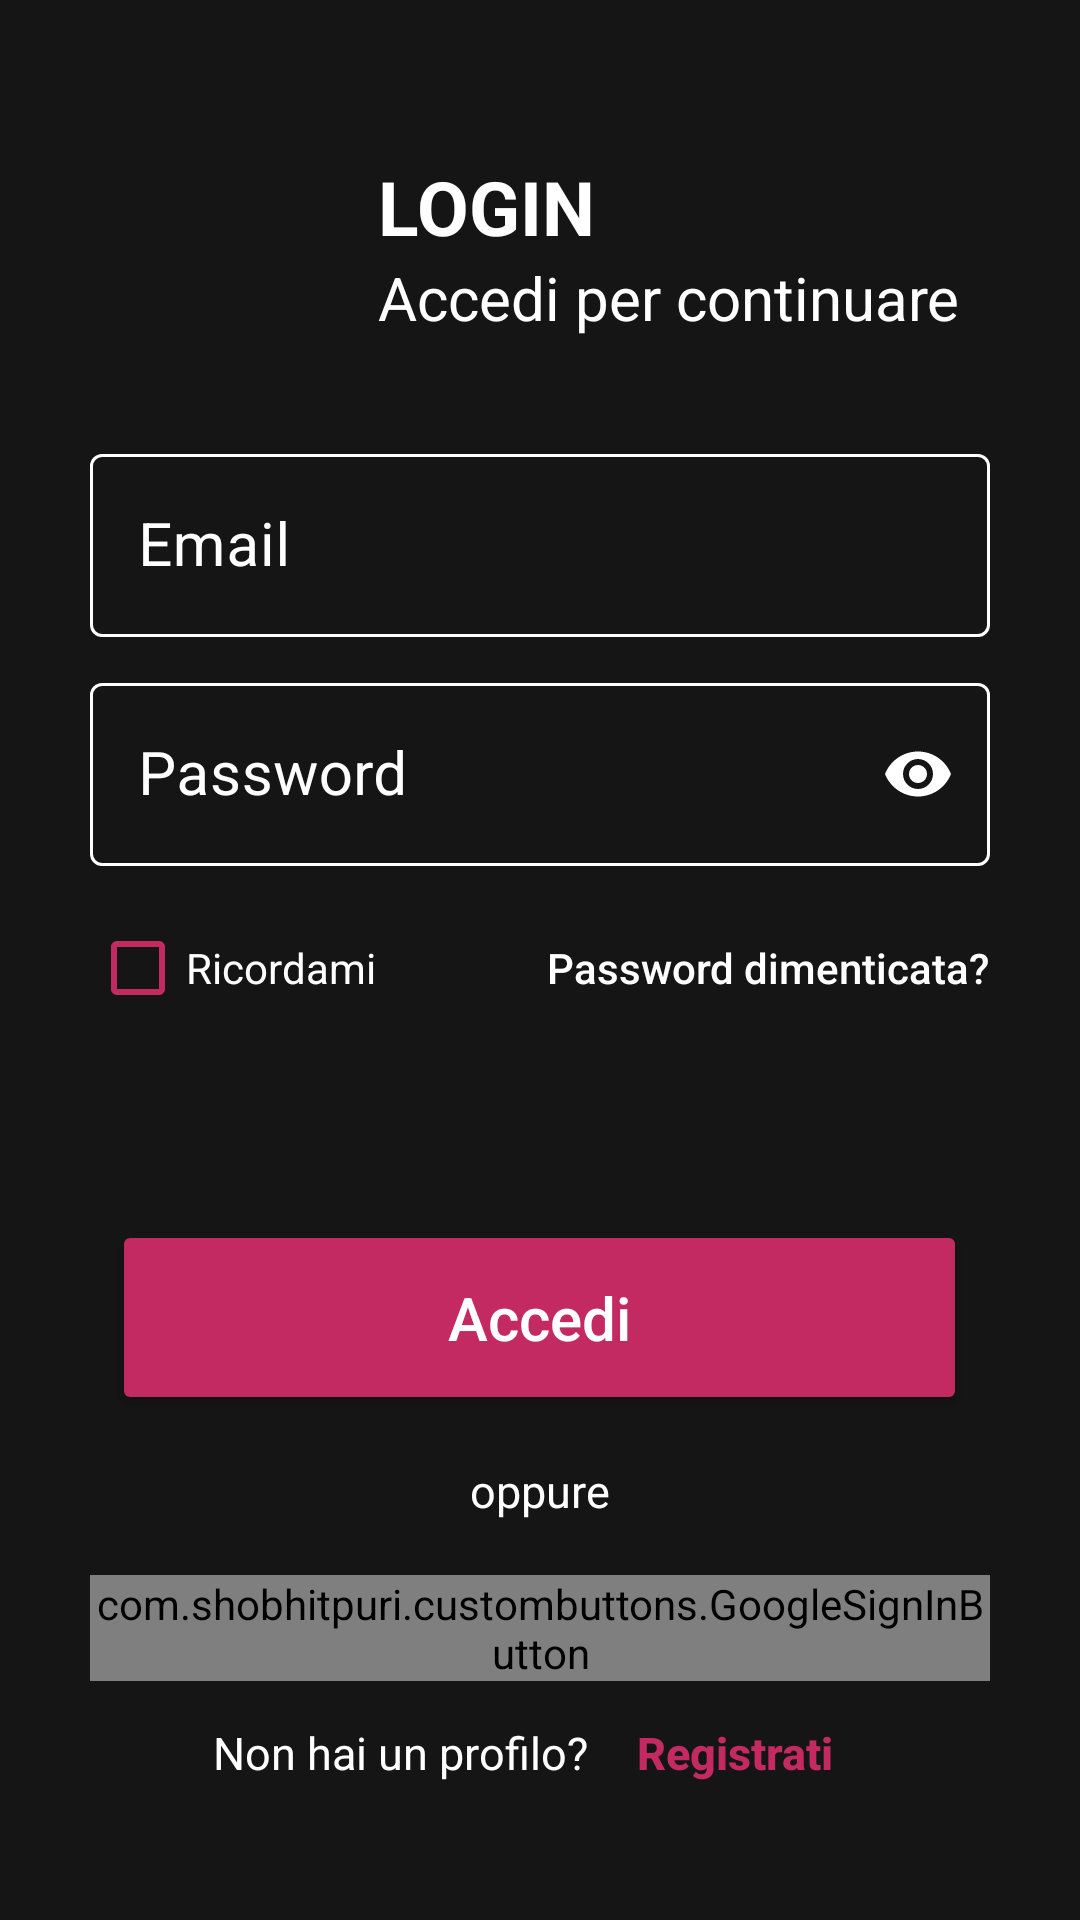

The Android layout XML behind this screen, and the referenced resources:
<!-- AndroidManifest.xml: application theme Theme.LetsDrink -->
<!-- res/layout/fragment_login.xml -->
<?xml version="1.0" encoding="utf-8"?>
<FrameLayout xmlns:android="http://schemas.android.com/apk/res/android"
    xmlns:app="http://schemas.android.com/apk/res-auto"
    xmlns:tools="http://schemas.android.com/tools"
    android:id="@+id/fragment_login"
    android:layout_width="match_parent"
    android:layout_height="match_parent"
    tools:context=".ui.profile.LoginFragment"
    android:background="@color/background_black">

    <ScrollView
        android:id="@+id/scrollView_login"
        android:layout_width="match_parent"
        android:layout_height="match_parent"
        tools:ignore="UselessParent">

        <androidx.constraintlayout.widget.ConstraintLayout
            android:id="@+id/constraint_login"
            android:layout_width="match_parent"
            android:layout_height="wrap_content">

            <LinearLayout
                android:id="@+id/linear_layout_login"
                android:layout_width="match_parent"
                android:layout_height="wrap_content"
                android:layout_marginTop="35dp"
                android:orientation="vertical"
                app:layout_constraintEnd_toEndOf="parent"
                app:layout_constraintStart_toStartOf="parent"
                app:layout_constraintTop_toTopOf="parent"
                android:layout_marginRight="30dp"
                android:layout_marginLeft="30dp">

                <androidx.constraintlayout.widget.ConstraintLayout
                    android:id="@+id/constraint_inner_login"
                    android:layout_width="wrap_content"
                    android:layout_height="wrap_content">

                    <ImageView
                        android:id="@+id/imageView_login_logo"
                        android:layout_width="86dp"
                        android:layout_height="91dp"
                        android:src="@drawable/gfx_cocktail_logo"
                        app:layout_constraintStart_toStartOf="parent"
                        app:layout_constraintTop_toTopOf="parent"
                        android:contentDescription="@string/lets_drink_logo" />

                    <TextView
                        android:id="@+id/text_login"
                        android:layout_width="wrap_content"
                        android:layout_height="wrap_content"
                        android:text="@string/header_login_caps_lock"
                        android:textColor="@color/white"
                        android:textSize="25sp"
                        android:textStyle="bold"
                        android:layout_marginTop="17dp"
                        android:layout_marginStart="10dp"
                        app:layout_constraintStart_toEndOf="@+id/imageView_login_logo"
                        app:layout_constraintTop_toTopOf="parent" />

                    <TextView
                        android:id="@+id/text_login_instructions"
                        android:layout_width="wrap_content"
                        android:layout_height="wrap_content"
                        android:text="@string/subtitle_login"
                        android:textColor="@color/white"
                        android:textSize="20sp"
                        android:layout_marginStart="10dp"
                        app:layout_constraintStart_toEndOf="@+id/imageView_login_logo"
                        app:layout_constraintTop_toBottomOf="@+id/text_login" />

                </androidx.constraintlayout.widget.ConstraintLayout>

                <com.google.android.material.textfield.TextInputLayout
                    android:id="@+id/text_layout_login_email"
                    style="@style/Widget.MaterialComponents.TextInputLayout.OutlinedBox"
                    android:layout_width="match_parent"
                    android:layout_height="wrap_content"
                    android:hint="@string/data_email"
                    android:textColorHint="@color/white"
                    app:hintTextColor="@color/white"
                    app:boxStrokeColor="@color/lipstick_fuchsia"
                    app:endIconMode="clear_text"
                    app:endIconTint="@color/white"
                    app:errorTextColor="@color/white"
                    app:boxStrokeWidthFocused="3dp"
                    android:layout_marginTop="20dp">

                <com.google.android.material.textfield.TextInputEditText
                    android:id="@+id/text_field_login_email"
                    android:layout_width="match_parent"
                    android:layout_height="wrap_content"
                    android:textCursorDrawable="@null"
                    android:inputType="textEmailAddress"
                    android:textColor="@color/white"
                    android:textSize="20sp" />
                </com.google.android.material.textfield.TextInputLayout>

                <com.google.android.material.textfield.TextInputLayout
                    android:id="@+id/text_layout_login_password"
                    style="@style/Widget.MaterialComponents.TextInputLayout.OutlinedBox"
                    android:layout_width="match_parent"
                    android:layout_height="wrap_content"
                    android:hint="@string/data_password"
                    android:textColorHint="@color/white"
                    app:hintTextColor="@color/white"
                    app:boxStrokeColor="@color/lipstick_fuchsia"
                    app:endIconTint="@color/white"
                    app:endIconMode="password_toggle"
                    app:errorTextColor="@color/white"
                    app:boxStrokeWidthFocused="3dp"
                    android:layout_marginTop="10dp">

                <com.google.android.material.textfield.TextInputEditText
                    android:id="@+id/text_field_login_password"
                    android:layout_width="match_parent"
                    android:layout_height="wrap_content"
                    android:textCursorDrawable="@null"
                    android:inputType="textPassword"
                    android:textColor="@color/white"
                    android:textSize="20sp" />
                </com.google.android.material.textfield.TextInputLayout>

                <androidx.constraintlayout.widget.ConstraintLayout
                    android:id="@+id/constraint_second_inner_login"
                    android:layout_width="match_parent"
                    android:layout_height="wrap_content"
                    android:layout_marginTop="10dp">

                    <CheckBox
                        android:id="@+id/checkbox_login_remember"
                        android:layout_width="wrap_content"
                        android:layout_height="wrap_content"
                        android:text="@string/value_remember_me"
                        android:textColor="@color/white"
                        android:textSize="14sp"
                        android:buttonTint="@color/lipstick_fuchsia"
                        app:layout_constraintBottom_toBottomOf="parent"
                        app:layout_constraintStart_toStartOf="parent"
                        app:layout_constraintTop_toTopOf="parent" />

                    <Button
                        android:id="@+id/button_login_forgot_password"
                        android:layout_width="wrap_content"
                        android:layout_height="wrap_content"
                        android:text="@string/value_forgot_password"
                        android:textAllCaps="false"
                        android:background="@drawable/button_background_transparent"
                        android:textColor="@drawable/button_link_color"
                        android:textSize="14sp"
                        app:layout_constraintBottom_toBottomOf="parent"
                        app:layout_constraintEnd_toEndOf="parent"
                        app:layout_constraintTop_toTopOf="parent"
                        style="?android:attr/borderlessButtonStyle"/>

                </androidx.constraintlayout.widget.ConstraintLayout>

                <Button
                    android:id="@+id/button_login_access"
                    android:layout_width="wrap_content"
                    android:layout_height="wrap_content"
                    android:backgroundTint="@color/lipstick_fuchsia"
                    android:text="@string/value_sign_in"
                    android:textSize="20sp"
                    android:textAllCaps="false"
                    android:height="65dp"
                    android:width="285dp"
                    android:layout_gravity="center"
                    android:layout_marginTop="60dp" />

                <TextView
                    android:id="@+id/text_login_or"
                    android:layout_width="wrap_content"
                    android:layout_height="wrap_content"
                    android:text="@string/value_or"
                    android:textSize="15sp"
                    android:textColor="@color/white"
                    android:layout_gravity="center"
                    android:layout_marginTop="15dp" />

                <com.shobhitpuri.custombuttons.GoogleSignInButton
                    android:id="@+id/button_login_google"
                    android:layout_width="wrap_content"
                    android:layout_height="wrap_content"
                    android:text="@string/value_sign_up_with_google"
                    android:textSize="100sp"
                    app:isDarkTheme="false"
                    android:height="60dp"
                    android:width="290dp"
                    android:layout_gravity="center"
                    android:layout_marginTop="18dp"/>

                <androidx.constraintlayout.widget.ConstraintLayout
                    android:id="@+id/constraint_third_inner_login"
                    android:layout_width="match_parent"
                    android:layout_height="match_parent">

                    <LinearLayout
                        android:id="@+id/linear_layout_second_login"
                        android:layout_width="wrap_content"
                        android:layout_height="wrap_content"
                        android:orientation="horizontal"
                        app:layout_constraintBottom_toBottomOf="parent"
                        app:layout_constraintEnd_toEndOf="parent"
                        app:layout_constraintStart_toStartOf="parent"
                        android:layout_marginBottom="8dp">

                        <TextView
                            android:id="@+id/text_login_registration_question"
                            android:layout_width="wrap_content"
                            android:layout_height="wrap_content"
                            android:text="@string/value_login_question"
                            android:textColor="@color/white"
                            android:textSize="15sp" />

                        <Button
                            android:id="@+id/button_login_sign_up"
                            android:layout_width="wrap_content"
                            android:layout_height="wrap_content"
                            android:text="@string/value_sign_up"
                            android:textSize="15sp"
                            android:textStyle="bold"
                            android:textAllCaps="false"
                            android:textColor="@drawable/button_link_switch_fragment_color"
                            android:background="@drawable/button_background_transparent"
                            android:layout_marginStart="5dp"/>

                    </LinearLayout>

                </androidx.constraintlayout.widget.ConstraintLayout>

            </LinearLayout>

        </androidx.constraintlayout.widget.ConstraintLayout>

    </ScrollView>

</FrameLayout>
<!-- resources referenced by this layout -->
<resources>
  <color name="background_black">#151515</color>
  <color name="lipstick_fuchsia">#C32A62</color>
  <color name="white">#FFFFFFFF</color>
  <!-- drawable button_background_transparent (drawable) -->
  <?xml version="1.0" encoding="utf-8"?>
  <shape android:shape="rectangle" xmlns:android="http://schemas.android.com/apk/res/android">
      <solid android:color="@android:color/transparent"/>
      </shape>
  <!-- drawable button_link_color (drawable) -->
  <?xml version="1.0" encoding="utf-8"?>
  <selector xmlns:android="http://schemas.android.com/apk/res/android">
      <item android:state_pressed="true" android:color="@color/light_gray"/>
  <item android:state_enabled="true" android:color="@color/white"/>
  <item android:state_enabled="false" android:color="@color/white"/>
      </selector>
  <!-- drawable button_link_switch_fragment_color (drawable) -->
  <?xml version="1.0" encoding="utf-8"?>
  <selector xmlns:android="http://schemas.android.com/apk/res/android">
      <item android:state_pressed="true" android:color="@color/lipstick_fuchsia_clicked"/>
      <item android:state_enabled="true" android:color="@color/lipstick_fuchsia"/>
      <item android:state_enabled="false" android:color="@color/lipstick_fuchsia"/>
  </selector>
  <string name="data_email">Email</string>
  <string name="data_password">Password</string>
  <string name="header_login_caps_lock">LOGIN</string>
  <string name="lets_drink_logo">logo</string>
  <string name="subtitle_login">Accedi per continuare</string>
  <string name="value_forgot_password">Password dimenticata?</string>
  <string name="value_login_question">Non hai un profilo?</string>
  <string name="value_or">oppure</string>
  <string name="value_remember_me">Ricordami</string>
  <string name="value_sign_in">Accedi</string>
  <string name="value_sign_up">Registrati</string>
  <string name="value_sign_up_with_google">Continua con Google</string>
  <style name="Theme.LetsDrink" parent="Theme.MaterialComponents.DayNight.DarkActionBar">
          
          <item name="colorPrimary">@color/bar_black</item>
          <item name="colorPrimaryVariant">@color/background_black</item>
          <item name="colorOnPrimary">@color/white</item>
          <item name="android:textColorPrimary">@color/white</item>
          <item name="android:textColorSecondary">@color/light_gray</item>
          <item name="android:editTextColor">@color/white</item>
          <item name="colorBackgroundFloating">@color/bar_black</item>
          
          <item name="colorSecondary">@color/lipstick_fuchsia</item>
          <item name="colorSecondaryVariant">@color/teal_700</item>
          <item name="colorOnSecondary">@color/black</item>
          
          <item name="android:statusBarColor" tools:targetApi="l">?attr/colorPrimaryVariant</item>
      </style>
  <color name="light_gray">#BCBDBD</color>
  <color name="lipstick_fuchsia_clicked">#94224A</color>
  <color name="bar_black">#272727</color>
  <color name="teal_700">#FF018786</color>
  <color name="black">#FF000000</color>
</resources>
